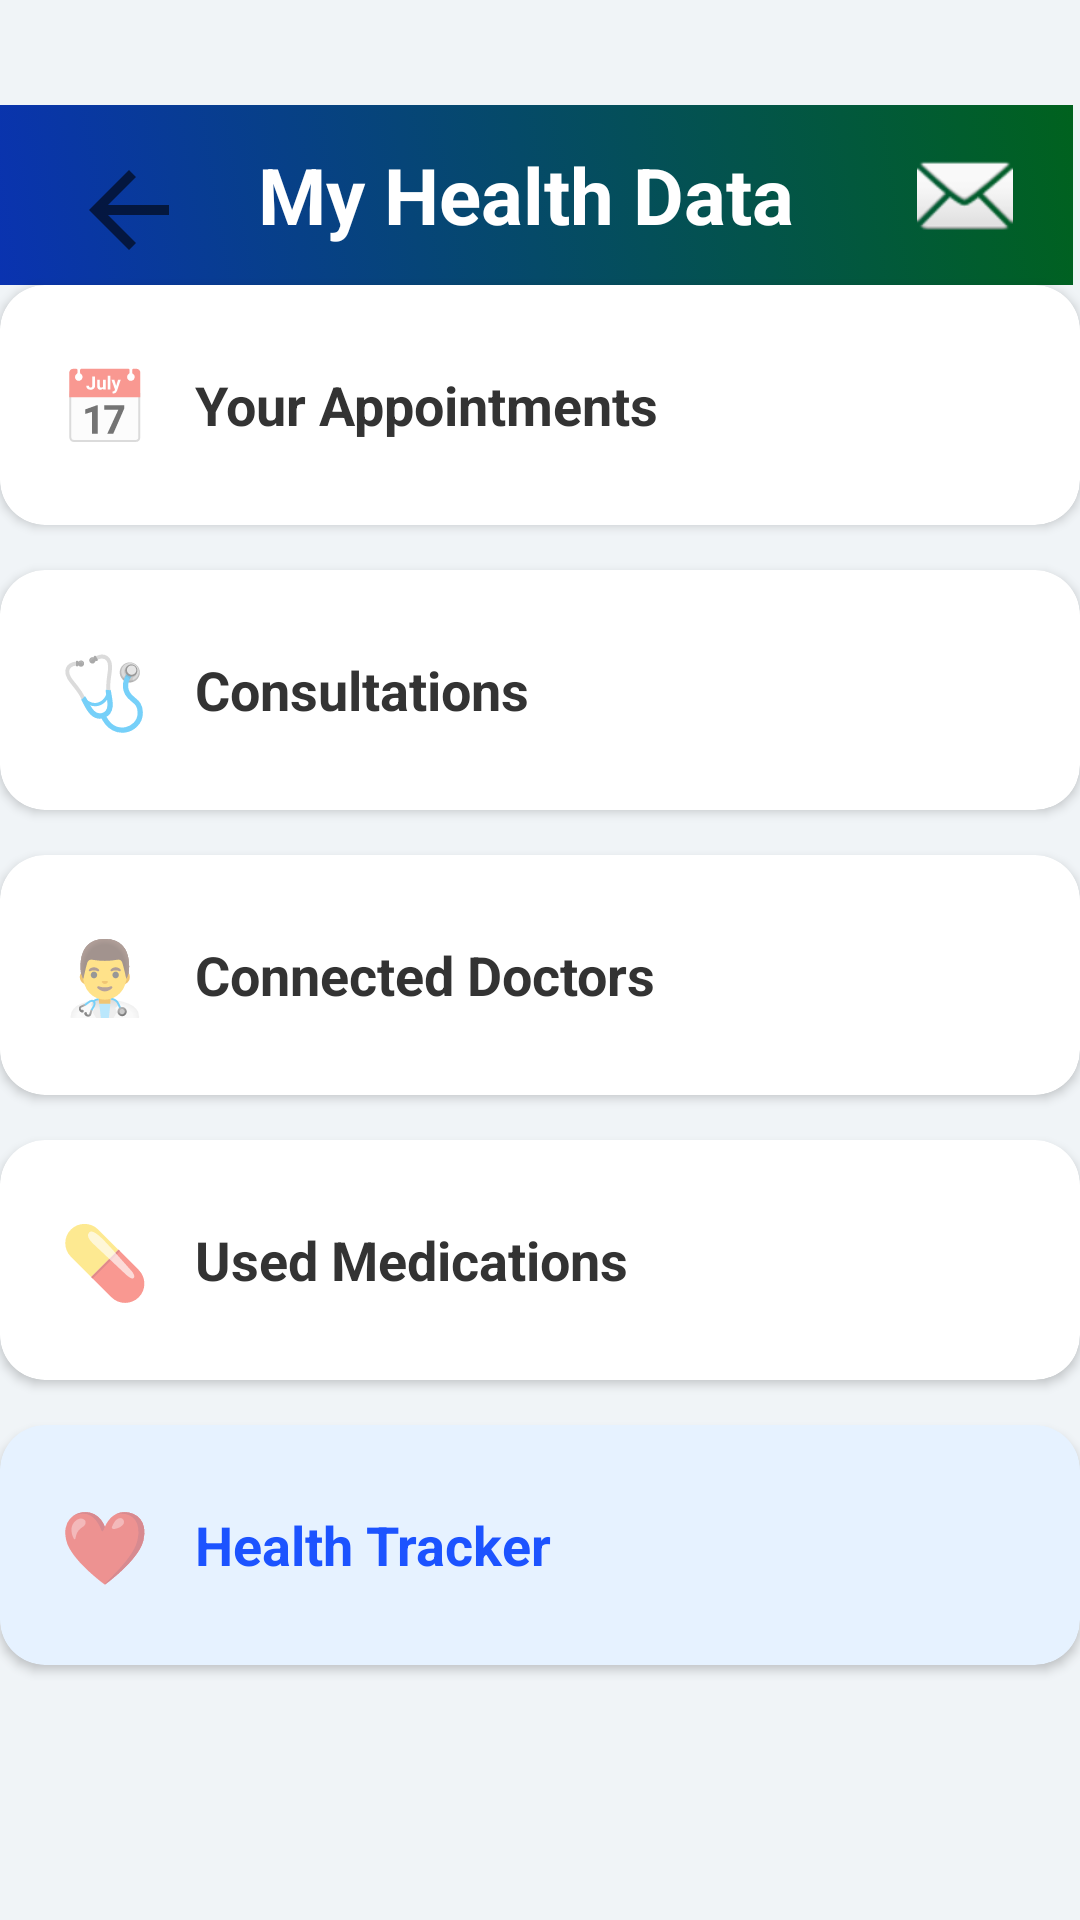

Here is an Android app screen rendered from its layout file. Give the layout XML and the strings, colors and styles it references.
<!-- AndroidManifest.xml: application theme Theme.DirectDoctor -->
<!-- res/layout/activity_user_data.xml -->
<?xml version="1.0" encoding="utf-8"?>

<ScrollView xmlns:android="http://schemas.android.com/apk/res/android"
    xmlns:app="http://schemas.android.com/apk/res-auto"
    android:layout_width="match_parent"
    android:layout_height="match_parent"
    android:background="#F0F4F7">

    <LinearLayout
        android:layout_width="match_parent"
        android:layout_height="wrap_content"
        android:orientation="vertical" >

        <RelativeLayout
            android:id="@+id/headerLayout"
            android:layout_width="match_parent"
            android:layout_height="60dp"
            android:layout_gravity="center"
            android:layout_marginStart="-5dp"
            android:layout_marginTop="35dp"
            android:background="@drawable/app_gradient">

            <ImageView
                android:id="@+id/btnBack"
                android:layout_width="40dp"
                android:layout_height="40dp"
                android:layout_marginStart="30dp"
                android:layout_marginTop="15dp"
                android:background="?attr/selectableItemBackgroundBorderless"
                android:clickable="true"
                android:focusable="true"
                android:src="?attr/homeAsUpIndicator" />

            <TextView
                android:layout_width="wrap_content"
                android:layout_height="wrap_content"
                android:layout_centerInParent="true"
                android:text="My Health Data"
                android:textColor="#FFFFFF"
                android:textSize="26sp"
                android:textStyle="bold" />

            <ImageView
                android:id="@+id/ivChatRequests"
                android:layout_width="wrap_content"
                android:layout_height="wrap_content"
                android:layout_alignParentEnd="true"
                android:layout_centerVertical="true"
                android:layout_marginEnd="15dp"
                android:layout_marginBottom="0dp"
                android:background="#00B1B1B1"
                android:clickable="true"
                android:focusable="true"
                android:padding="5dp"
                android:src="@android:drawable/ic_dialog_email" />

            <TextView
                android:id="@+id/tvUnreadBadge"
                android:layout_width="20dp"
                android:layout_height="20dp"
                android:layout_alignTop="@id/ivChatRequests"
                android:layout_alignEnd="@id/ivChatRequests"
                android:layout_marginTop="2dp"
                android:layout_marginEnd="20dp"
                android:background="@drawable/badge_bg"
                android:gravity="center"
                android:text="0"
                android:textColor="#FFFFFF"
                android:textSize="12sp"
                android:textStyle="bold"
                android:visibility="gone" />

        </RelativeLayout>


        <androidx.cardview.widget.CardView
            android:id="@+id/cardAppointments"
            android:layout_width="match_parent"
            android:layout_height="wrap_content"
            app:cardCornerRadius="15dp"
            app:cardElevation="2dp"
            android:layout_marginBottom="15dp"
            android:clickable="true"
            android:focusable="true"
            android:foreground="?attr/selectableItemBackground">

            <LinearLayout
                android:layout_width="match_parent"
                android:layout_height="wrap_content"
                android:orientation="vertical" >

                <LinearLayout
                    android:id="@+id/llAppointmentsContainer"
                    android:layout_width="match_parent"
                    android:layout_height="wrap_content"
                    android:orientation="vertical"
                    android:visibility="gone"
                    android:padding="20dp"
                    android:background="#FAFAFA" />

                <LinearLayout
                    android:layout_width="match_parent"
                    android:layout_height="80dp"
                    android:gravity="center_vertical"
                    android:orientation="horizontal"
                    android:padding="20dp">

                    <TextView
                        android:layout_width="wrap_content"
                        android:layout_height="wrap_content"
                        android:layout_marginEnd="15dp"
                        android:text="📅"
                        android:textSize="24sp" />

                    <TextView
                        android:layout_width="wrap_content"
                        android:layout_height="wrap_content"
                        android:text="Your Appointments"
                        android:textColor="#333333"
                        android:textSize="18sp"
                        android:textStyle="bold" />
                </LinearLayout>

            </LinearLayout>
        </androidx.cardview.widget.CardView>

        <androidx.cardview.widget.CardView
            android:id="@+id/cardConsultations"
            android:layout_width="match_parent"
            android:layout_height="80dp"
            app:cardCornerRadius="15dp"
            app:cardElevation="2dp"
            android:layout_marginBottom="15dp"
            android:clickable="true"
            android:focusable="true"
            android:foreground="?attr/selectableItemBackground">
            <LinearLayout android:layout_width="match_parent" android:layout_height="match_parent" android:orientation="horizontal" android:gravity="center_vertical" android:padding="20dp">
                <TextView android:layout_width="wrap_content" android:layout_height="wrap_content" android:text="🩺" android:textSize="24sp" android:layout_marginEnd="15dp"/>
                <TextView android:layout_width="wrap_content" android:layout_height="wrap_content" android:text="Consultations" android:textColor="#333333" android:textSize="18sp" android:textStyle="bold"/>
            </LinearLayout>
        </androidx.cardview.widget.CardView>

        
        <androidx.cardview.widget.CardView
            android:id="@+id/cardConnectedDoctors"
            android:layout_width="match_parent"
            android:layout_height="80dp"
            app:cardCornerRadius="15dp"
            app:cardElevation="2dp"
            android:layout_marginBottom="15dp"
            android:clickable="true"
            android:focusable="true"
            android:foreground="?attr/selectableItemBackground">

            <LinearLayout
                android:layout_width="match_parent"
                android:layout_height="match_parent"
                android:orientation="horizontal"
                android:gravity="center_vertical"
                android:padding="20dp">

                <RelativeLayout
                    android:layout_width="wrap_content"
                    android:layout_height="wrap_content"
                    android:layout_marginEnd="15dp">

                    <TextView
                        android:id="@+id/doctorEmojiIcon"
                        android:layout_width="wrap_content"
                        android:layout_height="wrap_content"
                        android:text="👨‍⚕️"
                        android:textSize="24sp" />

                    
                    <TextView
                        android:id="@+id/tvProfileUnreadBadge"
                        android:layout_width="12dp"
                        android:layout_height="12dp"
                        android:layout_alignTop="@id/doctorEmojiIcon"
                        android:layout_alignEnd="@id/doctorEmojiIcon"
                        android:layout_marginTop="-2dp"
                        android:layout_marginEnd="-2dp"
                        android:background="@drawable/badge_bg"
                        android:visibility="gone" />
                </RelativeLayout>

                <TextView
                    android:layout_width="wrap_content"
                    android:layout_height="wrap_content"
                    android:text="Connected Doctors"
                    android:textColor="#333333"
                    android:textSize="18sp"
                    android:textStyle="bold"/>
            </LinearLayout>
        </androidx.cardview.widget.CardView>

        <androidx.cardview.widget.CardView
            android:id="@+id/cardMedications"
            android:layout_width="match_parent"
            android:layout_height="80dp"
            app:cardCornerRadius="15dp"
            app:cardElevation="2dp"
            android:layout_marginBottom="15dp"
            android:clickable="true"
            android:focusable="true"
            android:foreground="?attr/selectableItemBackground">
            <LinearLayout android:layout_width="match_parent" android:layout_height="match_parent" android:orientation="horizontal" android:gravity="center_vertical" android:padding="20dp">
                <TextView android:layout_width="wrap_content" android:layout_height="wrap_content" android:text="💊" android:textSize="24sp" android:layout_marginEnd="15dp"/>
                <TextView android:layout_width="wrap_content" android:layout_height="wrap_content" android:text="Used Medications" android:textColor="#333333" android:textSize="18sp" android:textStyle="bold"/>
            </LinearLayout>
        </androidx.cardview.widget.CardView>

        <androidx.cardview.widget.CardView
            android:id="@+id/cardHealthTracker"
            android:layout_width="match_parent"
            android:layout_height="80dp"
            app:cardCornerRadius="15dp"
            app:cardElevation="2dp"
            android:layout_marginBottom="15dp"
            android:clickable="true"
            android:focusable="true"
            android:foreground="?attr/selectableItemBackground"
            app:cardBackgroundColor="#E6F2FF">
            <LinearLayout android:layout_width="match_parent" android:layout_height="match_parent" android:orientation="horizontal" android:gravity="center_vertical" android:padding="20dp">
                <TextView android:layout_width="wrap_content" android:layout_height="wrap_content" android:text="❤️" android:textSize="24sp" android:layout_marginEnd="15dp"/>
                <TextView android:layout_width="wrap_content" android:layout_height="wrap_content" android:text="Health Tracker" android:textColor="#1C53FF" android:textSize="18sp" android:textStyle="bold"/>
            </LinearLayout>
        </androidx.cardview.widget.CardView>

    </LinearLayout>
</ScrollView>
<!-- resources referenced by this layout -->
<resources>
  <!-- drawable app_gradient (drawable) -->
  <?xml version="1.0" encoding="utf-8"?>
  
      <ripple xmlns:android="http://schemas.android.com/apk/res/android"
          android:color="#40FFFFFF"> <item>
          <selector android:enterFadeDuration="250" android:exitFadeDuration="250">
  
          <item android:state_pressed="true">
              <shape>
                  <gradient
                      android:angle="45"
                      android:startColor="#00621E"
                      android:endColor="#0A32B3"
                      android:type="linear" />
              </shape>
          </item>
  
          <item>
              <shape>
                  <gradient
                      android:angle="45"
                      android:startColor="#0A32B3"
                      android:endColor="#00621E"
                      android:type="linear" />
              </shape>
          </item>
  
      </selector>
  </item>
  </ripple>
  <!-- drawable badge_bg (drawable) -->
  <?xml version="1.0" encoding="utf-8"?>
  
  <shape xmlns:android="http://schemas.android.com/apk/res/android"
      android:shape="oval">
      <solid android:color="#FF0000" /> 
      <stroke android:width="1dp" android:color="#FFFFFF" /> 
  </shape>
  <style name="Theme.DirectDoctor" parent="Theme.AppCompat.Light.NoActionBar">
          <item name="android:windowSplashScreenAnimatedIcon">@drawable/transparent</item>
          <item name="android:windowSplashScreenBackground">#FFFFFF</item>
          <item name="android:windowTranslucentStatus">false</item>
          <item name="android:windowTranslucentNavigation">true</item>
          <item name="android:statusBarColor">@android:color/transparent</item>
      </style>
</resources>
